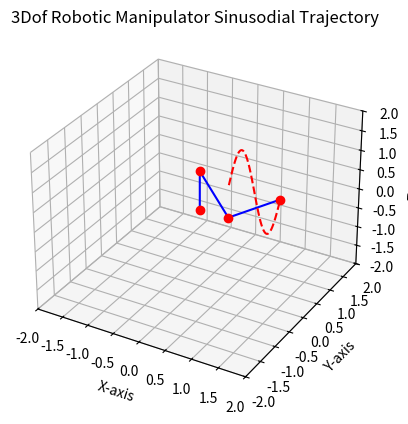

Write Python code to recreate this figure.
import matplotlib.pyplot as plt
import numpy as np
from math import sin, cos, atan2, sqrt, acos, pi

def ik(x, y, z, ax):
    a1 = 1
    a2 = 0.5
    a3 = 0.5

    # Calculate th1, th2, and th3 angles
    if x == 0:
        th1 = 0
    else:
        th1 = atan2(y, x)

    r1 = sqrt(x * x + y * y)
    r2 = z - a1
    ph2 = atan2(r2, r1)
    r3 = sqrt(r1 * r1 + r2 * r2)

    cos_angle1 = ((a3 * 2 - a2 * 2 - r3 ** 2) / (-2 * a2 * r3))
    cos_angle2 = ((r3 * 2 - a2 * 2 - a3 ** 2) / (-2 * a2 * a3))

    # keeping values between 1 and -1
    cos_angle1 = max(-1.0, min(1.0, cos_angle1))
    cos_angle2 = max(-1.0, min(1.0, cos_angle2))

    ph1 = acos(cos_angle1)
    th2 = ph2 - ph1
    ph3 = acos(cos_angle2)
    th3 = pi - ph3

        # Clear previous plot
    ax.cla()

    ax.plot([0, 0, a2 * cos(th1), x], [0, 0, a2 * sin(th1), y], [0, a1, a2 * sin(th2), z], 'b')
    ax.plot([0, 0, a2 * cos(th1), x], [0, 0, a2 * sin(th1), y], [0, a1, a2 * sin(th2), z], 'ro')

    x1 = np.linspace(0, 1, 100)
    frequency = 1
    z1 = np.sin(2 * np.pi * frequency * x1)
    y1 = np.ones_like(x1)
    ax.plot(x1, y1, z1, 'r--')

    ax.set_xlim([-2, 2])
    ax.set_ylim([-2, 2])
    ax.set_zlim([-2, 2])
    ax.set_title('3Dof Robotic Manipulator Sinusodial Trajectory')
    ax.set_xlabel('X-axis')
    ax.set_ylabel('Y-axis')
    ax.set_zlabel('Z-axis')

    plt.draw()
    plt.pause(0.1)

    return

plt.ion()
fig = plt.figure()
ax = fig.add_subplot(111, projection='3d')

x2 = np.linspace(0, 1, 100)
frequency = 1
z2 = np.sin(2 * np.pi * frequency * x2)
for i in range(len(x2)):
    ik(x2[i], 1, z2[i], ax)

plt.ioff()
plt.show()
